Image classification data set "3_Chili_Pepper_Prediction" (Pavan-jangid-here/Deep_Learning_Projects on GitHub). Class labels (2): healthy, unhealthy.

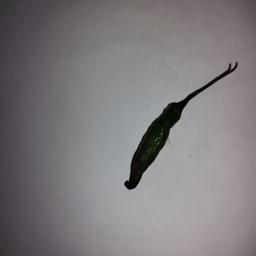
Label: unhealthy

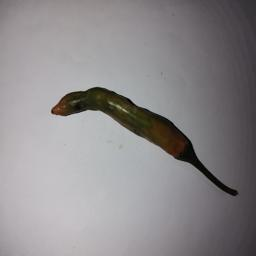
Label: healthy

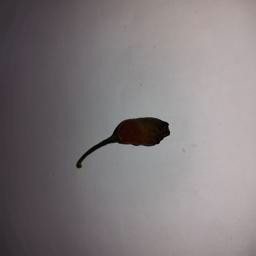
Label: unhealthy

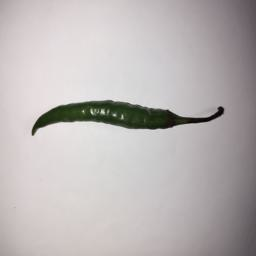
Label: healthy

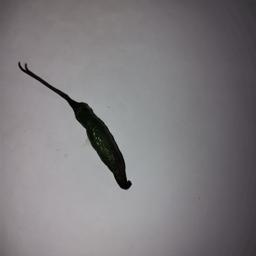
Label: unhealthy

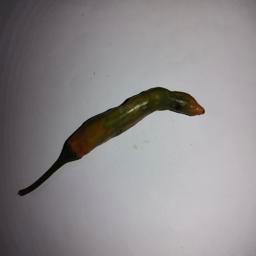
Label: healthy
